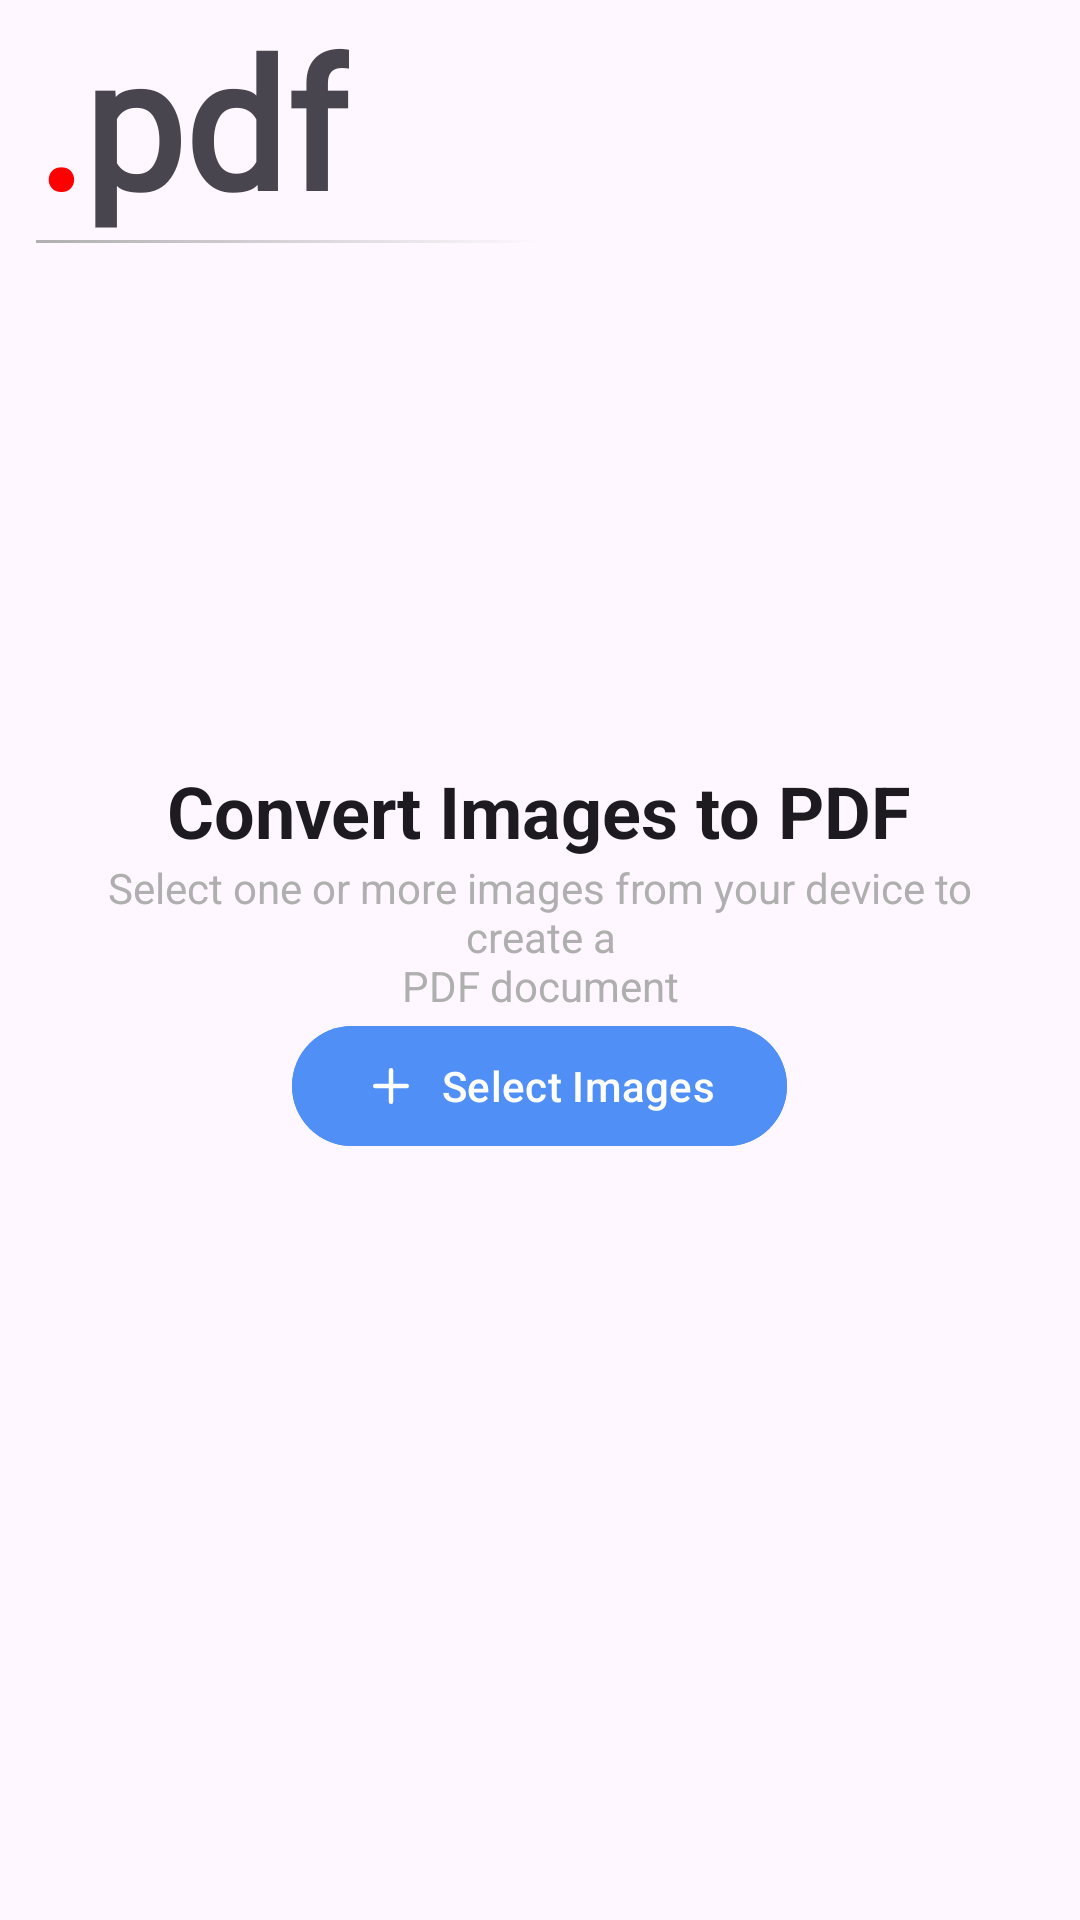

Produce the Android XML layout that renders to this screen, including the resource entries it uses.
<!-- AndroidManifest.xml: application theme Theme.Doxy -->
<!-- res/layout/fragment_home.xml -->
<?xml version="1.0" encoding="utf-8"?>
<androidx.constraintlayout.widget.ConstraintLayout xmlns:android="http://schemas.android.com/apk/res/android"
    xmlns:app="http://schemas.android.com/apk/res-auto"
    xmlns:tools="http://schemas.android.com/tools"
    android:layout_width="match_parent"
    android:layout_height="match_parent"
    android:paddingHorizontal="12dp"
    tools:context=".fragments.Home">

    <TextView
        android:id="@+id/header_title"
        android:layout_width="wrap_content"
        android:layout_height="wrap_content"
        android:fontFamily="@font/poppins"
        android:text="@string/Header1"
        android:textSize="60sp"
        android:textStyle="bold"
        app:layout_constraintStart_toEndOf="@id/headerExtension"
        app:layout_constraintTop_toTopOf="parent" />

    <TextView
        android:id="@+id/headerExtension"
        android:layout_width="wrap_content"
        android:layout_height="wrap_content"
        android:fontFamily="@font/poppins"
        android:text="@string/dot"
        android:textColor="@color/red"
        android:textSize="60sp"
        android:textStyle="bold"
        app:layout_constraintStart_toStartOf="parent"
        app:layout_constraintTop_toTopOf="parent" />

    <com.google.android.material.button.MaterialButton
        android:id="@+id/clear"
        style="@style/ThemeOverlay.Material3.AutoCompleteTextView.OutlinedBox"
        android:layout_width="wrap_content"
        android:layout_height="wrap_content"
        android:backgroundTint="@color/transparent"
        android:text="Clear"
        android:textColor="@color/red"
        app:icon="@drawable/ic_delete"
        app:iconTint="@color/red"
        app:layout_constraintBottom_toTopOf="@id/images_preview"
        app:layout_constraintEnd_toEndOf="parent" />

    <View
        android:layout_width="match_parent"
        android:layout_height="1dp"
        android:background="@drawable/line_gradient"
        app:layout_constraintTop_toBottomOf="@id/header_title" />

    <androidx.constraintlayout.widget.Group
        android:id="@+id/step1"
        android:layout_width="wrap_content"
        android:layout_height="wrap_content"
        android:visibility="gone"
        app:constraint_referenced_ids="images_preview,footer,clear" />

    <androidx.recyclerview.widget.RecyclerView
        android:id="@+id/images_preview"
        android:layout_width="match_parent"
        android:layout_height="0dp"
        android:clipToPadding="false"
        android:paddingTop="12dp"
        android:paddingBottom="80dp"
        app:layout_constraintBottom_toBottomOf="parent"
        app:layout_constraintTop_toBottomOf="@id/header_title" />

    <com.google.android.material.card.MaterialCardView
        android:id="@+id/footer"
        android:layout_width="match_parent"
        android:layout_height="wrap_content"
        android:layout_marginBottom="12dp"
        app:cardCornerRadius="25dp"
        app:layout_constraintBottom_toBottomOf="parent"
        app:strokeWidth="1dp">

        <TextView
            android:id="@+id/total"
            android:layout_width="wrap_content"
            android:layout_height="wrap_content"
            android:layout_gravity="center_vertical|start"
            android:layout_marginStart="12dp"
            android:text="0 image selected"
            android:textColor="#AFAFAF" />

        <com.google.android.material.button.MaterialButton
            android:id="@+id/convert"
            android:layout_width="wrap_content"
            android:layout_height="wrap_content"
            android:layout_gravity="end"
            android:layout_marginVertical="4dp"
            android:layout_marginEnd="8dp"
            android:backgroundTint="@color/mBlue"
            android:text="@string/convert_to_pdf"
            android:textColor="@color/white"
            app:cornerRadius="25dp"
            app:icon="@drawable/ic_download" />

        <ProgressBar
            android:id="@+id/loader"
            android:layout_width="40dp"
            android:layout_height="40dp"
            android:layout_gravity="end|center_vertical"
            android:layout_marginEnd="120dp"
            android:indeterminateTint="@color/white"
            android:visibility="gone" />
    </com.google.android.material.card.MaterialCardView>


    <LinearLayout
        android:id="@+id/mFlow"
        android:layout_width="match_parent"
        android:layout_height="wrap_content"
        android:layout_marginHorizontal="16dp"
        android:orientation="vertical"
        app:layout_constraintBottom_toBottomOf="parent"
        app:layout_constraintEnd_toEndOf="parent"
        app:layout_constraintHorizontal_bias="0.5"
        app:layout_constraintStart_toStartOf="parent"
        app:layout_constraintTop_toTopOf="parent"
        app:layout_constraintVertical_bias="0.5">

        <TextView
            android:id="@+id/title"
            style="@style/TextAppearance.MaterialComponents.Headline5"
            android:layout_width="wrap_content"
            android:layout_height="wrap_content"
            android:layout_gravity="center_horizontal"
            android:text="@string/convert_images_to_pdf"
            android:textStyle="bold" />

        <TextView
            android:id="@+id/subtitle"
            android:layout_width="match_parent"
            android:layout_height="wrap_content"
            android:layout_gravity="center_horizontal"
            android:text="@string/main_subtitle"
            android:textAlignment="center"
            android:textColor="#AFAFAF" />

        <com.google.android.material.button.MaterialButton
            android:id="@+id/selectImage"
            android:layout_width="wrap_content"
            android:layout_height="wrap_content"
            android:layout_gravity="center_horizontal"
            android:backgroundTint="@color/mBlue"
            android:text="@string/select_images"
            app:icon="@drawable/ic_add" />

        <com.google.android.material.button.MaterialButton
            android:id="@+id/recent"
            android:layout_width="wrap_content"
            android:layout_height="wrap_content"
            android:backgroundTint="@color/mBlue"
            android:text="@string/recent"
            android:visibility="gone"
            app:icon="@drawable/ic_add" />
    </LinearLayout>

</androidx.constraintlayout.widget.ConstraintLayout>
<!-- resources referenced by this layout -->
<resources>
  <color name="mBlue">#4F8FF6</color>
  <color name="red">#FF0000</color>
  <color name="transparent">#00000000</color>
  <color name="white">#FFFFFF</color>
  <!-- drawable ic_add (drawable) -->
  <vector xmlns:android="http://schemas.android.com/apk/res/android"
      android:width="24dp"
      android:height="24dp"
      android:viewportWidth="24"
      android:viewportHeight="24">
    <path
        android:pathData="M5,12h14"
        android:strokeLineJoin="round"
        android:strokeWidth="2"
        android:fillColor="#00000000"
        android:strokeColor="#AFAFAF"
        android:strokeLineCap="round"/>
    <path
        android:pathData="M12,5v14"
        android:strokeLineJoin="round"
        android:strokeWidth="2"
        android:fillColor="#00000000"
        android:strokeColor="#AFAFAF"
        android:strokeLineCap="round"/>
  </vector>
  <!-- drawable ic_delete (drawable) -->
  <vector xmlns:android="http://schemas.android.com/apk/res/android"
      android:width="24dp"
      android:height="24dp"
      android:viewportWidth="24"
      android:viewportHeight="24">
    <path
        android:pathData="M19,6v14a2,2 0,0 1,-2 2H7a2,2 0,0 1,-2 -2V6"
        android:strokeLineJoin="round"
        android:strokeWidth="2"
        android:fillColor="#00000000"
        android:strokeColor="@color/red"
        android:strokeLineCap="round"/>
    <path
        android:pathData="M3,6h18"
        android:strokeLineJoin="round"
        android:strokeWidth="2"
        android:fillColor="#00000000"
        android:strokeColor="@color/red"
        android:strokeLineCap="round"/>
    <path
        android:pathData="M8,6V4a2,2 0,0 1,2 -2h4a2,2 0,0 1,2 2v2"
        android:strokeLineJoin="round"
        android:strokeWidth="2"
        android:fillColor="#00000000"
        android:strokeColor="@color/red"
        android:strokeLineCap="round"/>
  </vector>
  <!-- drawable line_gradient (drawable) -->
  <?xml version="1.0" encoding="utf-8"?>
  <shape xmlns:android="http://schemas.android.com/apk/res/android">
      <gradient
          android:endColor="@color/transparent"
          android:centerColor="@color/transparent"
          android:startColor="#AFAFAF" />
  </shape>
  <string name="Header1">pdf</string>
  <string name="convert_images_to_pdf">Convert Images to PDF</string>
  <string name="convert_to_pdf">Convert to PDF</string>
  <string name="dot">.</string>
  <string name="main_subtitle">Select one or more images from your device to create a\nPDF document</string>
  <string name="recent">Recent</string>
  <string name="select_images">Select Images</string>
  <style name="Theme.Doxy" parent="Base.Theme.Doxy" />
  <style name="Base.Theme.Doxy" parent="Theme.Material3.DayNight.NoActionBar">
          
          
      </style>
</resources>
